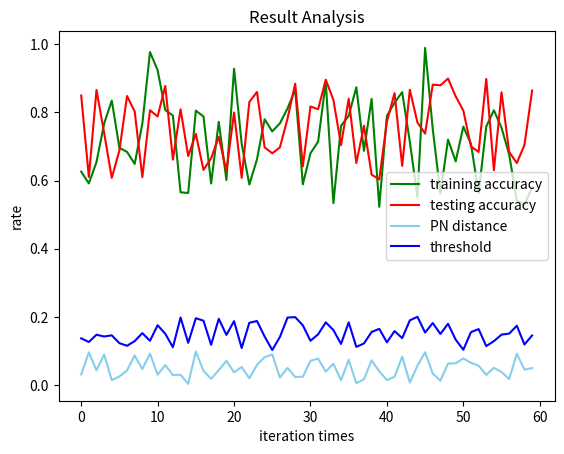

Here is the Python script that generated this plot:
import numpy as np
import matplotlib as mpl
import matplotlib.pyplot as plt

# 这里导入你自己的数据
# x_axix，train_pn_dis这些都是长度相同的List()
x_axix = list(range(60))
x_axix = np.array(x_axix)
train_acys = []
test_acys = []
pn_dis = []
thresholds = []
for i in range(len(x_axix)):
    num = np.random.uniform(0.5, 1.0)
    train_acys.append(num)
train_acys = np.array(train_acys)
print(train_acys.shape)
for i in range(len(x_axix)):
    num = np.random.uniform(0.6,0.9)
    test_acys.append(num)
test_acys = np.array(test_acys)
for i in range(len(x_axix)):
    num = np.random.uniform(0.0,0.1)
    pn_dis.append(num)
pn_dis = np.array(pn_dis)
for i in range(len(x_axix)):
    num = np.random.uniform(0.1,0.2)
    thresholds.append(num)
thresholds = np.array(thresholds)

#开始画图
# sub_axix=filter(lambda x: x%2==0,x_axix)
plt.title("Result Analysis")
plt.plot(x_axix,train_acys,color='green',label='training accuracy')
plt.plot(x_axix,test_acys,color='red',label='testing accuracy')
plt.plot(x_axix,pn_dis,color='skyblue',label='PN distance')
plt.plot(x_axix,thresholds,color='blue',label="threshold")
plt.legend() #显示图例
plt.xlabel('iteration times')
plt.ylabel('rate')
plt.show()
print("fini")
#python 一个折装图绘制多个感转